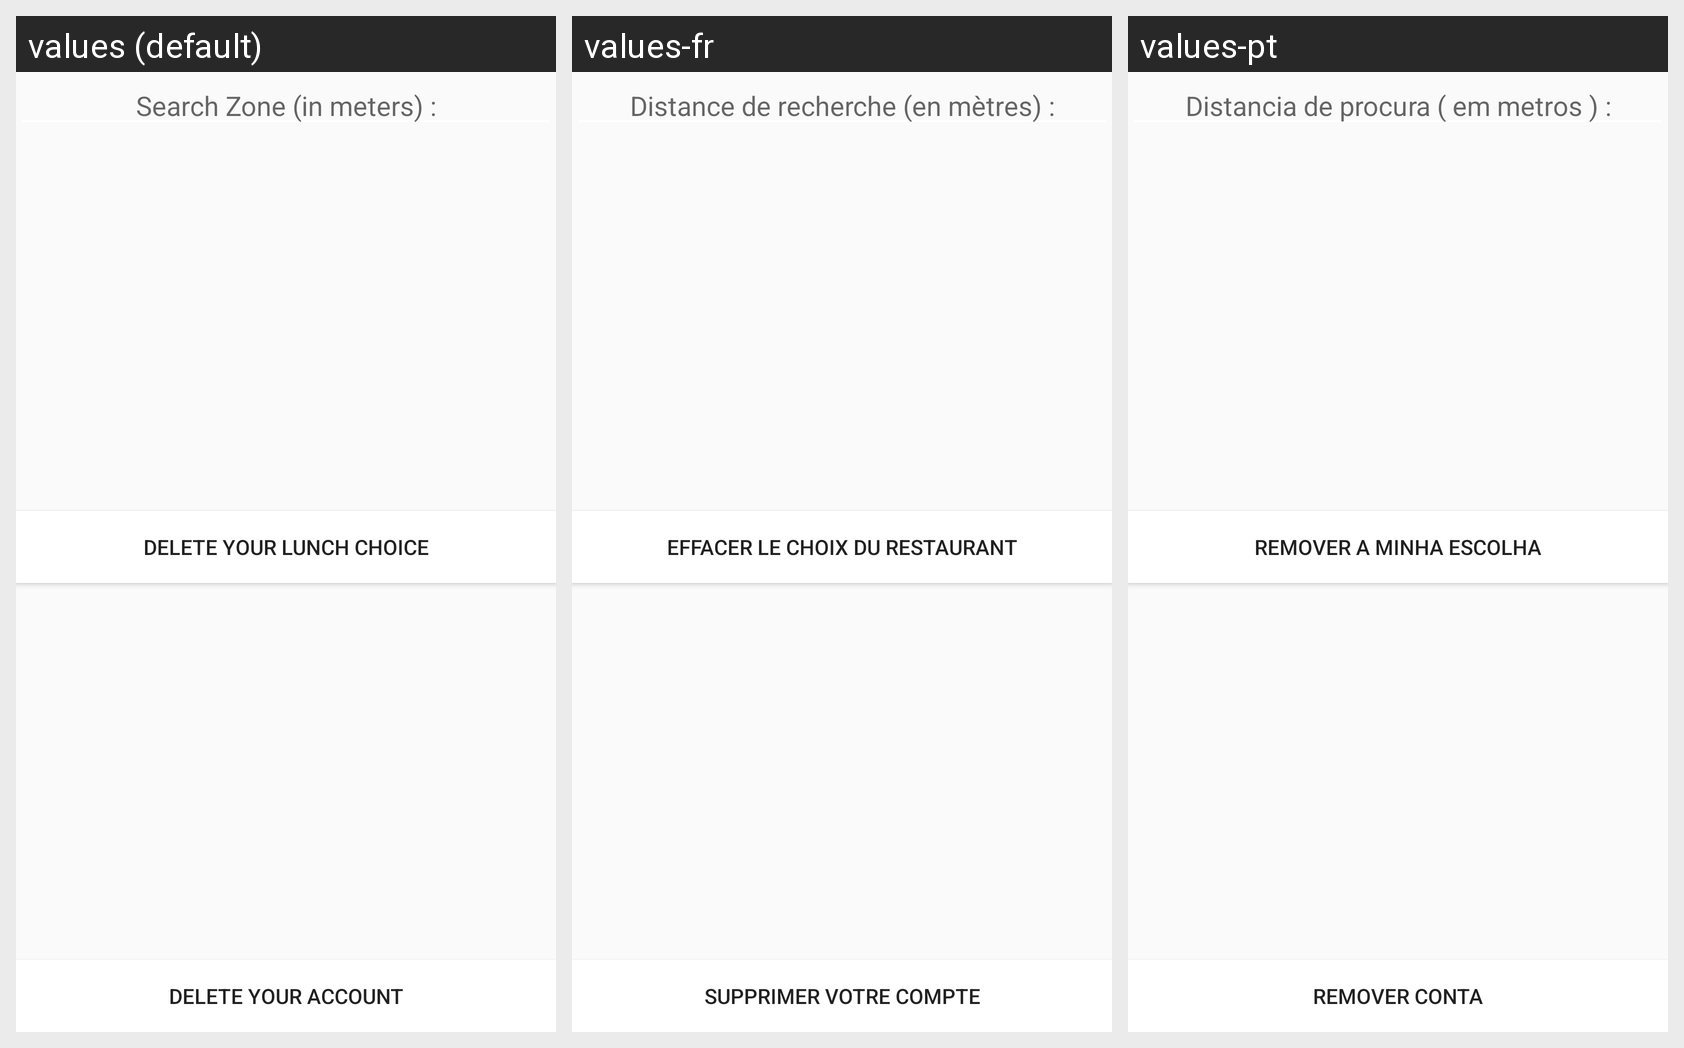

Strings drawn on this Android screen and how each of the app's shown locales translates them:
Android screen res/layout/custom_settings_dialog.xml rendered under 3 locales, left to right: values (default), values-fr, values-pt. Device: Nexus 5 (rendered at 1080×1920; each locale shown at half size, 540×960, under a caption strip naming it); theme AppTheme.
Strings drawn on this screen, with the default value and each locale's value (text and hints the layout hard-codes, and strings that could not be matched under every locale, appear in the picture but are not listed):

search_zone_hint
  values: Search Zone (in meters) :
  values-fr: Distance de recherche (en mètres) :
  values-pt: Distancia de procura ( em metros ) :

delete_lunch
  values: Delete your lunch choice
  values-fr: Effacer le choix du restaurant
  values-pt: Remover a minha escolha

delete_account
  values: Delete your account
  values-fr: Supprimer votre compte
  values-pt: Remover conta
